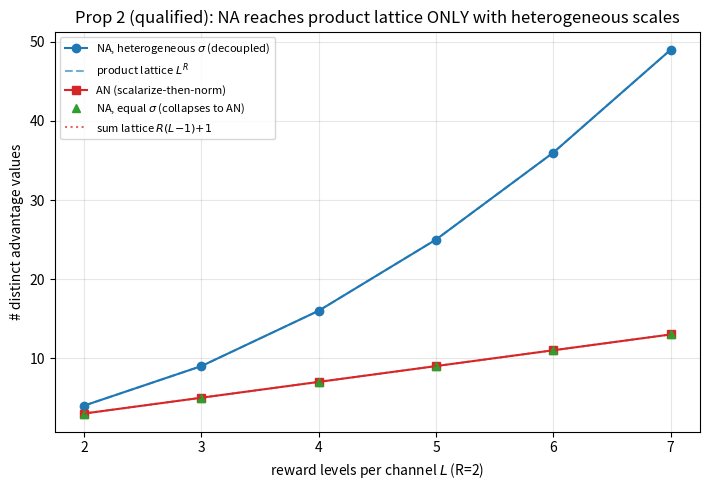

The script that saved this image:
"""
Prop 2 (resolution): distinct advantage values, AN (scalarize-then-norm) vs NA (decoupled).
Advantage is affine in r, so #distinct values = #distinct affine-functional values over the
reward grid.  AN ~ w^T r ; NA ~ sum_l w_l r_l / sigma_l.
Tests whether NA reaches the product lattice L^R or collapses to AN's sum lattice.
"""
import numpy as np, itertools, matplotlib.pyplot as plt
FIG="."; R=2; w=np.array([1.0,1.0])
def counts(L, sig):
    grid=np.array(list(itertools.product(range(L), repeat=R)), float)   # all L^R combos
    an = grid@w                                       # AN advantage ~ w^T r
    na = grid@(w/np.array(sig))                       # NA advantage ~ sum w_l r_l/sig_l
    rnd=lambda x: len(np.unique(np.round(x,9)))
    return rnd(an), rnd(na)

Ls=np.arange(2,8)
an_c=[]; na_eq=[]; na_un=[]
for L in Ls:
    a,n_eq=counts(L,[1.0,1.0]); _,n_un=counts(L,[1.0,np.sqrt(2)])   # equal vs heterogeneous scale
    an_c.append(a); na_eq.append(n_eq); na_un.append(n_un)
fig,ax=plt.subplots(figsize=(7.2,5))
ax.plot(Ls, na_un,'o-',color='C0',label="NA, heterogeneous $\\sigma$ (decoupled)")
ax.plot(Ls, [L**R for L in Ls],'--',color='C0',alpha=.6,label="product lattice $L^R$")
ax.plot(Ls, an_c,'s-',color='C3',label="AN (scalarize-then-norm)")
ax.plot(Ls, na_eq,'^',color='C2',label="NA, equal $\\sigma$ (collapses to AN)")
ax.plot(Ls, [R*(L-1)+1 for L in Ls],':',color='C3',alpha=.7,label="sum lattice $R(L{-}1){+}1$")
ax.set_xlabel("reward levels per channel $L$ (R=2)"); ax.set_ylabel("# distinct advantage values")
ax.set_title("Prop 2 (qualified): NA reaches product lattice ONLY with heterogeneous scales")
ax.legend(fontsize=8); ax.grid(alpha=.3); fig.tight_layout()
fig.savefig(f"{FIG}/figP2_resolution.png",dpi=130); plt.close(fig)

# binary special case (GDPO Fig 2 regime)
a2,_=counts(2,[1,1]); _,n2=counts(2,[1,np.sqrt(2)])
print("=== Prop 2 ===")
for L,a,ne,nu in zip(Ls,an_c,na_eq,na_un):
    print("  L=%d: AN=%d  NA(eq sig)=%d  NA(het sig)=%d  | sum-lattice=%d product=%d"%(L,a,ne,nu,R*(L-1)+1,L**R))
print("binary (L=2): AN=%d distinct, NA(het)=%d distinct  -> resolution gain needs heterogeneous scales"%(a2,n2))
print("done")
